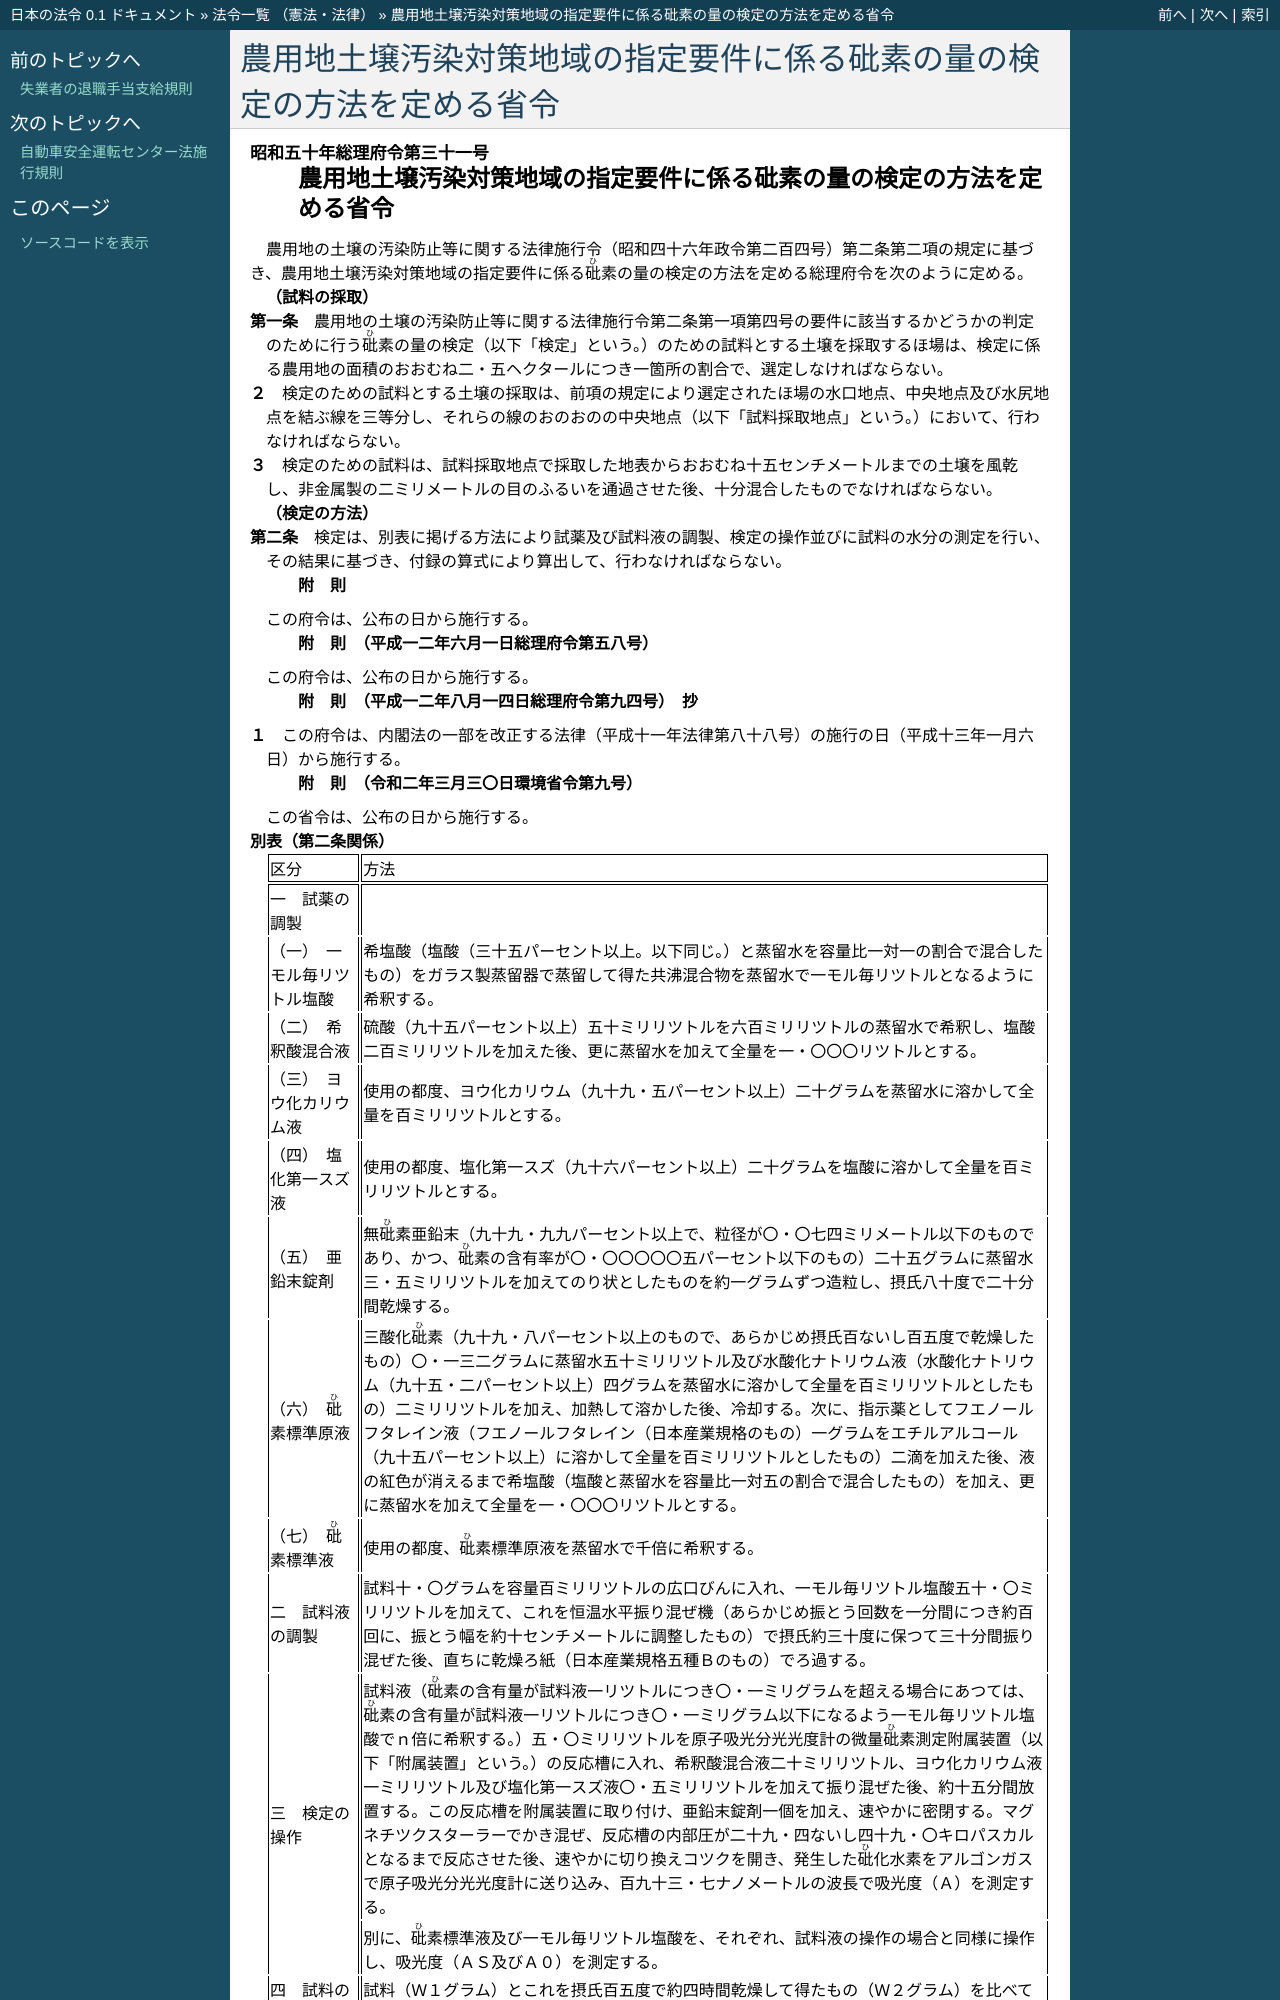

repository: ledmonster/japanese-law · page: doc/350/350M50000002031_20200330_502M60001000009.html · generator: sphinx

.. _350M50000002031_20200330_502M60001000009:

:orphan:

======================================================================
農用地土壌汚染対策地域の指定要件に係る砒素の量の検定の方法を定める省令
======================================================================
